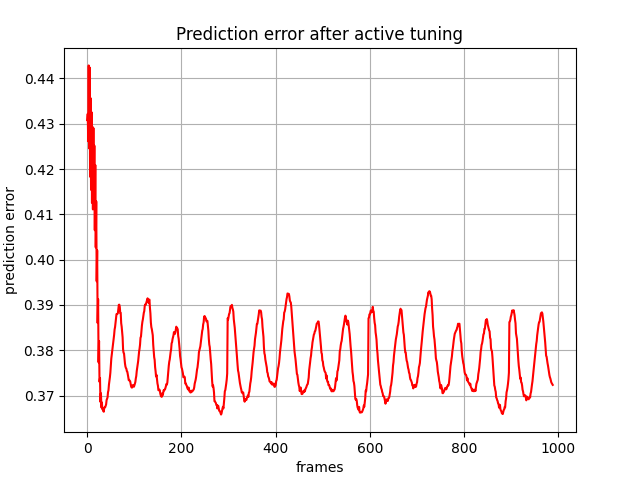

Source data for this figure (header and first rows):
, 0
0, 0.4308
1, 0.4322
2, 0.4261
3, 0.4429
4, 0.4246
5, 0.4424
6, 0.4183
7, 0.4357
8, 0.4154
9, 0.4326
10, 0.4125
11, 0.4293
12, 0.4111
13, 0.4291
14, 0.4117
15, 0.4252
16, 0.4065
17, 0.4209
18, 0.4027
19, 0.4129
20, 0.3952
21, 0.4021
22, 0.386
23, 0.3912
24, 0.3773
25, 0.382
26, 0.373
27, 0.3739
28, 0.3686
29, 0.3705
30, 0.3674
31, 0.3685
32, 0.367
33, 0.3673
34, 0.3666
35, 0.3664
36, 0.3673
37, 0.3674
38, 0.3674
39, 0.3678
40, 0.3681
41, 0.369
42, 0.3693
43, 0.3696
44, 0.3707
45, 0.3712
46, 0.3724
47, 0.3732
48, 0.374
49, 0.3751
50, 0.3766
51, 0.3782
52, 0.379
53, 0.3798
54, 0.3807
55, 0.3816
56, 0.3824
57, 0.3834
58, 0.3846
59, 0.3851
... 929 more rows
